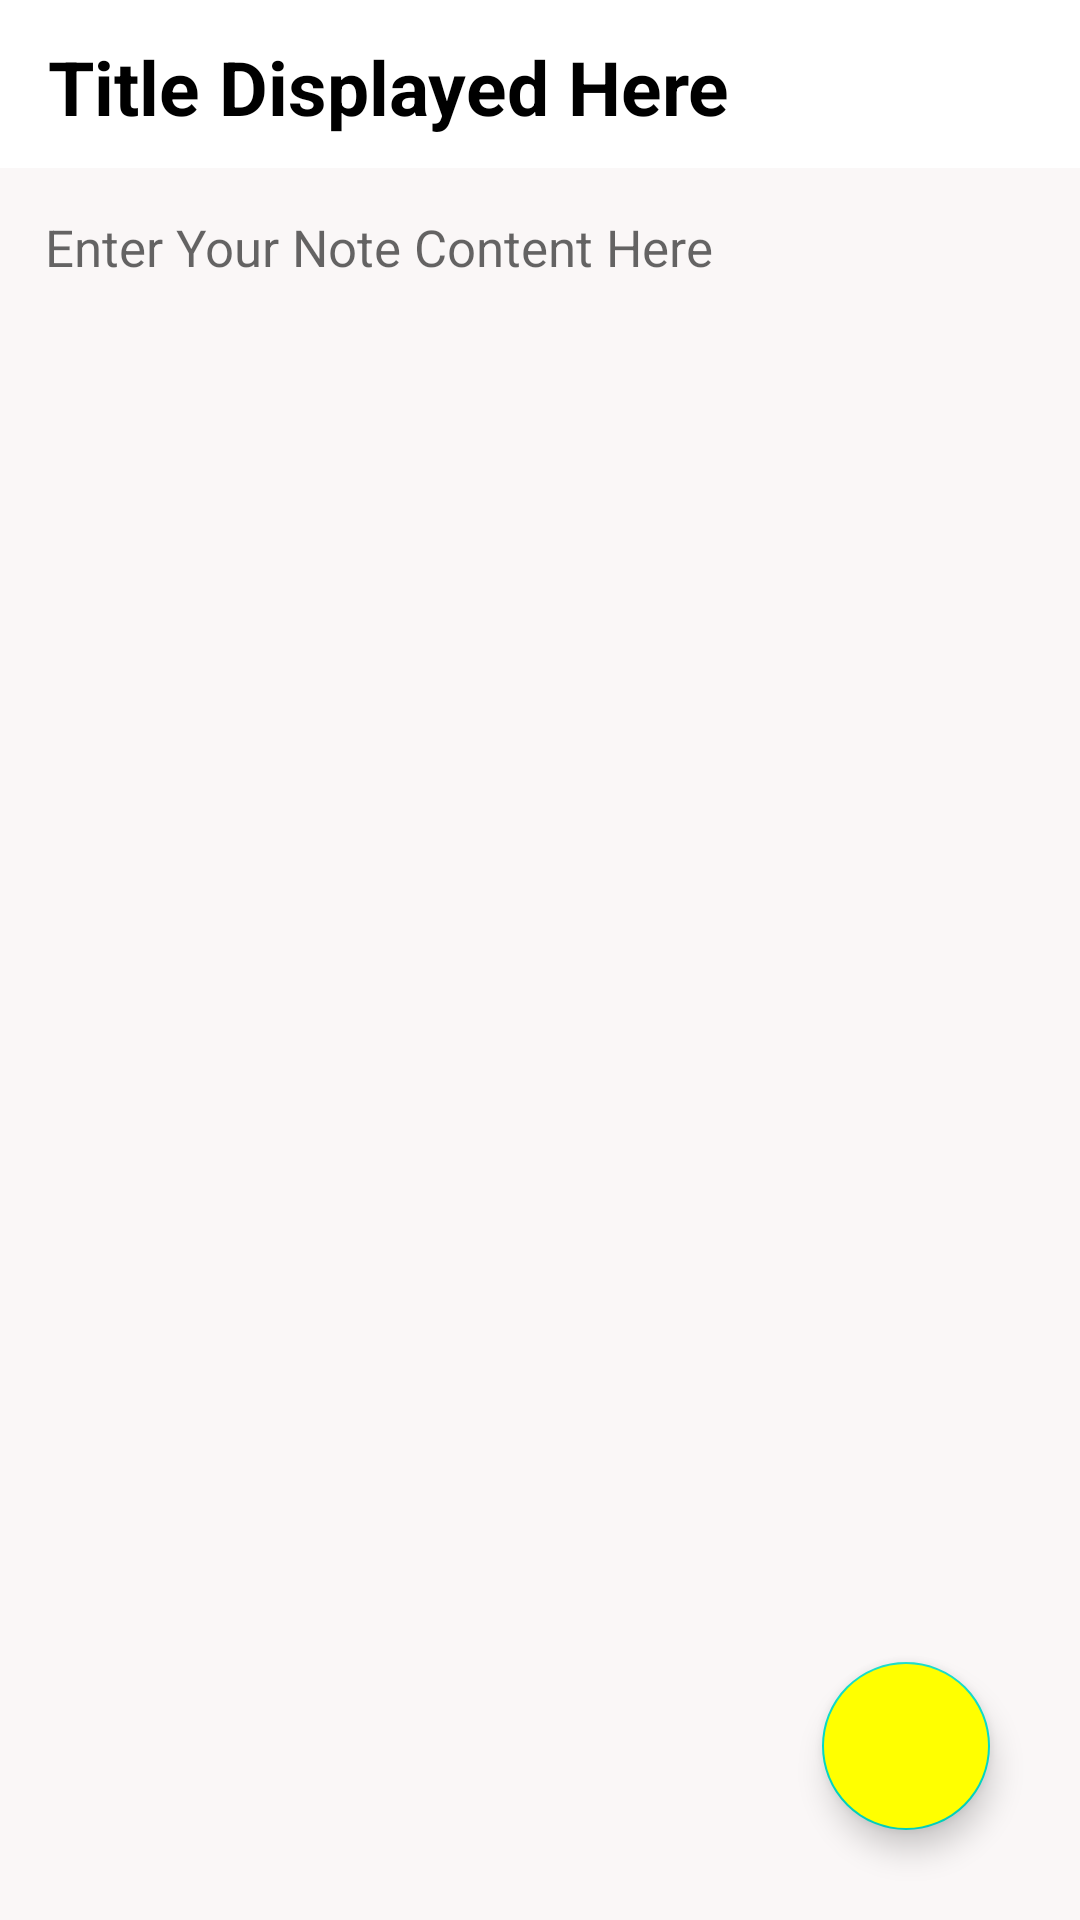

Here is an Android app screen rendered from its layout file. Give the layout XML and the strings, colors and styles it references.
<!-- AndroidManifest.xml: application theme Theme.PrivNotes -->
<!-- res/layout/activity_notedetails.xml -->
<?xml version="1.0" encoding="utf-8"?>
<RelativeLayout xmlns:android="http://schemas.android.com/apk/res/android"
    xmlns:app="http://schemas.android.com/apk/res-auto"
    xmlns:tools="http://schemas.android.com/tools"
    android:layout_width="match_parent"
    android:layout_height="match_parent"
    tools:context=".notedetails">


    <androidx.appcompat.widget.Toolbar
        android:layout_width="match_parent"
        android:layout_height="?attr/actionBarSize"
        android:id="@+id/toolbarofnotedetail"
        android:background="@color/white">

        <TextView
            android:layout_width="match_parent"
            android:layout_height="match_parent"
            android:paddingTop="12dp"
            android:textSize="25sp"
            android:textStyle="bold"
            android:text="Title Displayed Here"
            android:textColor="@color/black"
            android:id="@+id/titleofnotedetail">

        </TextView>
    </androidx.appcompat.widget.Toolbar>

    <TextView
        android:layout_width="match_parent"
        android:layout_height="match_parent"
        android:textSize="17sp"
        android:background="#faf7f7"
        android:gravity="top|left"
        android:textColor="@color/black"
        android:hint="Enter Your Note Content Here"
        android:layout_below="@id/toolbarofnotedetail"
        android:padding="15dp"
        android:id="@+id/contentofnotedetail">

    </TextView>

    <com.google.android.material.floatingactionbutton.FloatingActionButton
        android:id="@+id/gotoeditnote"
        android:layout_width="wrap_content"
        android:layout_height="wrap_content"
        android:layout_alignParentRight="true"
        android:layout_alignParentBottom="true"
        android:layout_gravity="bottom|end"
        android:layout_marginRight="30dp"
        android:layout_marginBottom="30dp"
        android:backgroundTint="#FFFF00"
        android:src="@drawable/ic_baseline_edit_24"
        app:maxImageSize="40dp">

    </com.google.android.material.floatingactionbutton.FloatingActionButton>

</RelativeLayout>
<!-- resources referenced by this layout -->
<resources>
  <color name="black">#FF000000</color>
  <color name="white">#FFFFFFFF</color>
  <style name="Theme.PrivNotes" parent="Theme.MaterialComponents.DayNight.DarkActionBar">
          
          <item name="colorPrimary">@color/purple_500</item>
          <item name="colorPrimaryVariant">@color/purple_700</item>
          <item name="colorOnPrimary">@color/white</item>
          
          <item name="colorSecondary">@color/teal_200</item>
          <item name="colorSecondaryVariant">@color/teal_700</item>
          <item name="colorOnSecondary">@color/black</item>
          
          <item name="android:statusBarColor" tools:targetApi="l">?attr/colorPrimaryVariant</item>
          
      </style>
  <color name="purple_500">#FF6200EE</color>
  <color name="purple_700">#FF3700B3</color>
  <color name="teal_200">#FF03DAC5</color>
  <color name="teal_700">#FF018786</color>
</resources>
